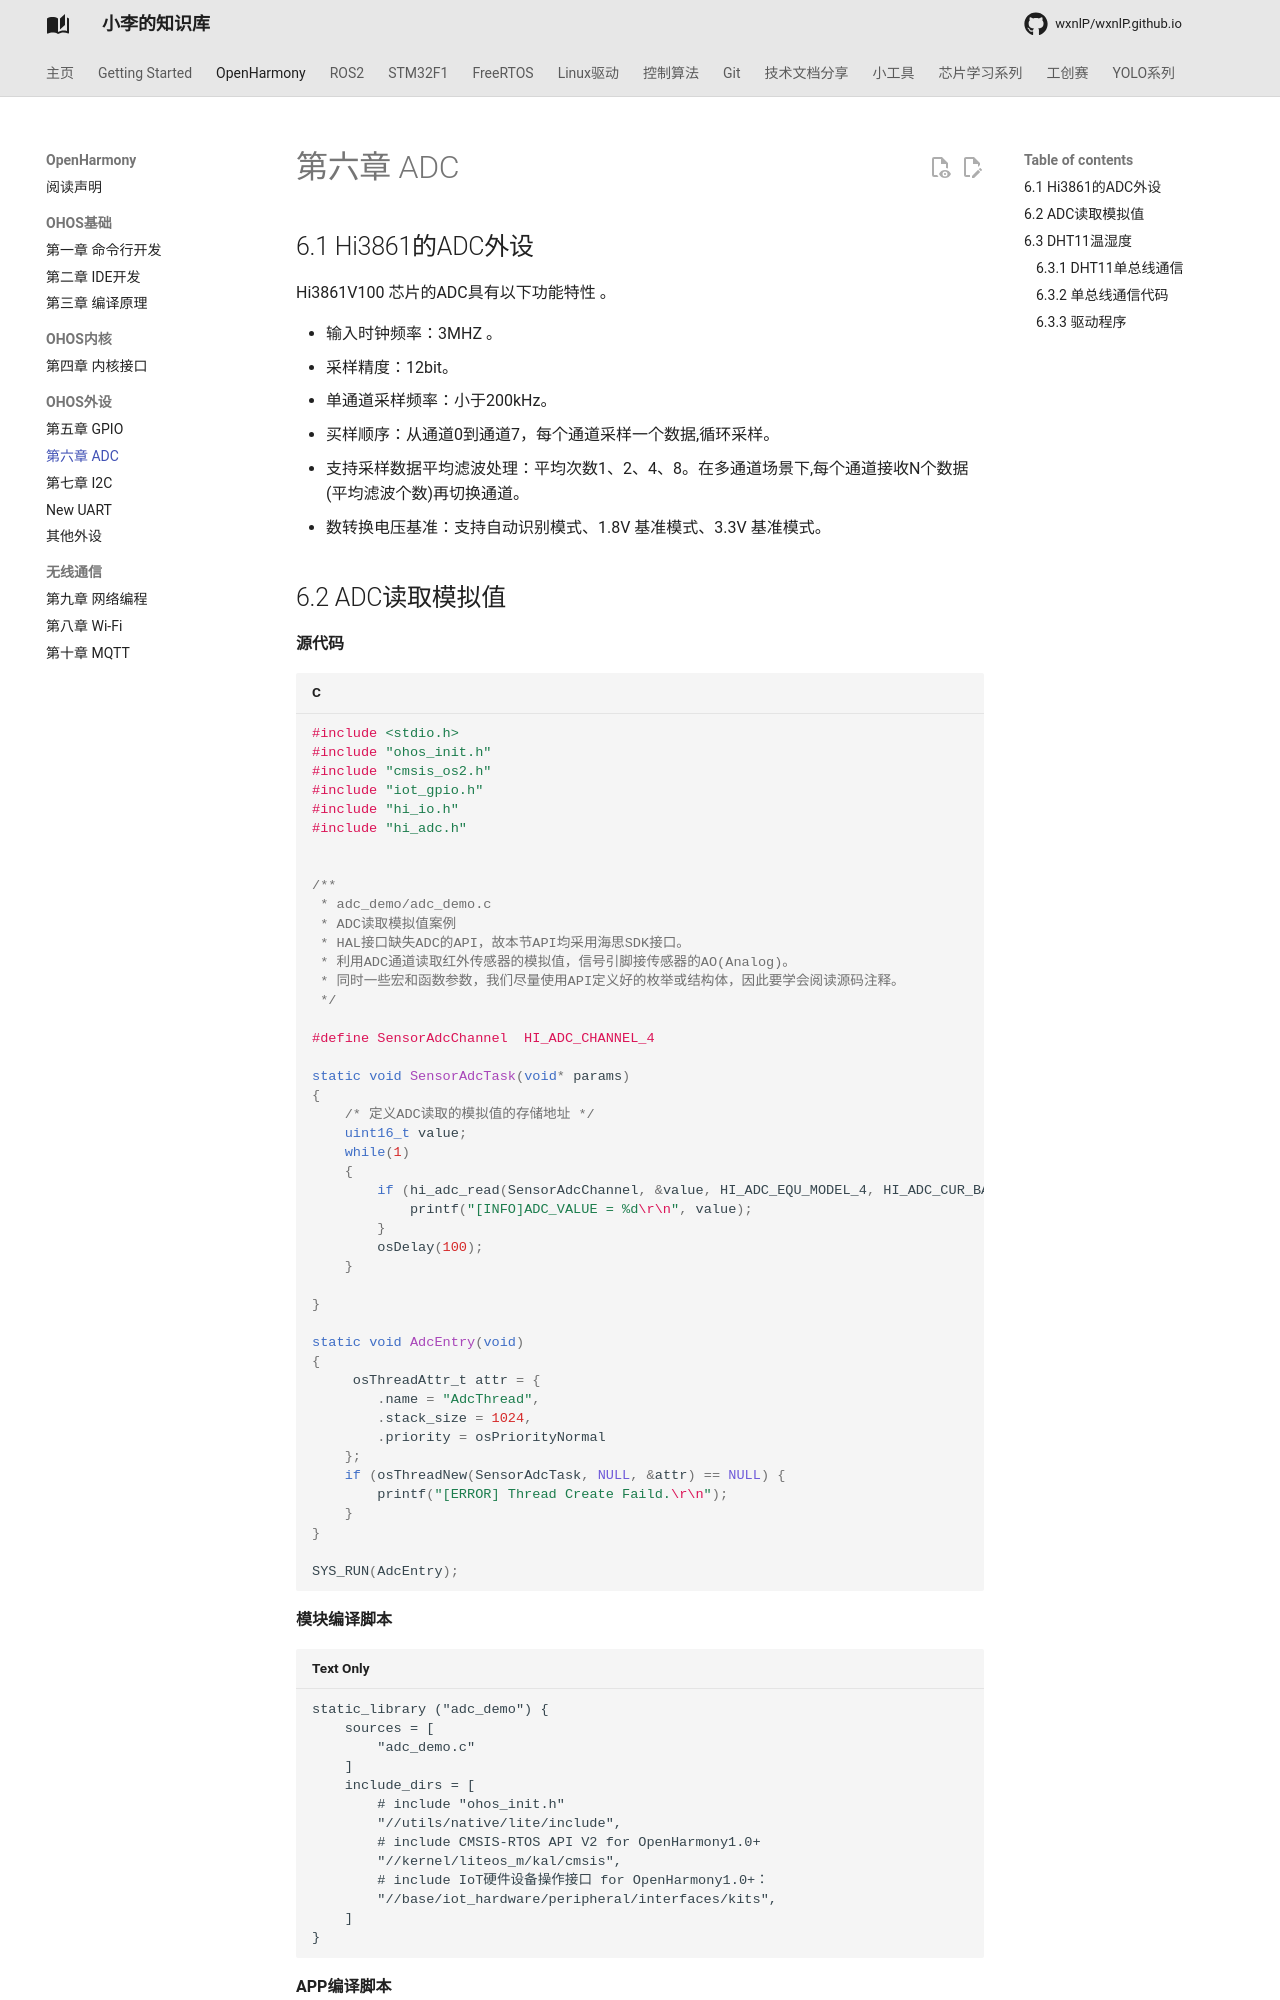

repository: wxnlP/wxnlP.github.io · page: study/OpenHarmony/6.ADC/index.html · generator: mkdocs

---
comments: true
---

## 6.1 Hi3861的ADC外设

Hi3861V100 芯片的ADC具有以下功能特性
。

- 输入时钟频率：3MHZ
  。
- 采样精度：12bit。
- 单通道采样频率：小于200kHz。
- 买样顺序：从通道0到通道7，每个通道采样一个数据,循环采样。
- 支持采样数据平均滤波处理：平均次数1、2、4、8。在多通道场景下,每个通道接收N个数据(平均滤波个数)再切换通道。
- 数转换电压基准：支持自动识别模式、1.8V 基准模式、3.3V 基准模式。
